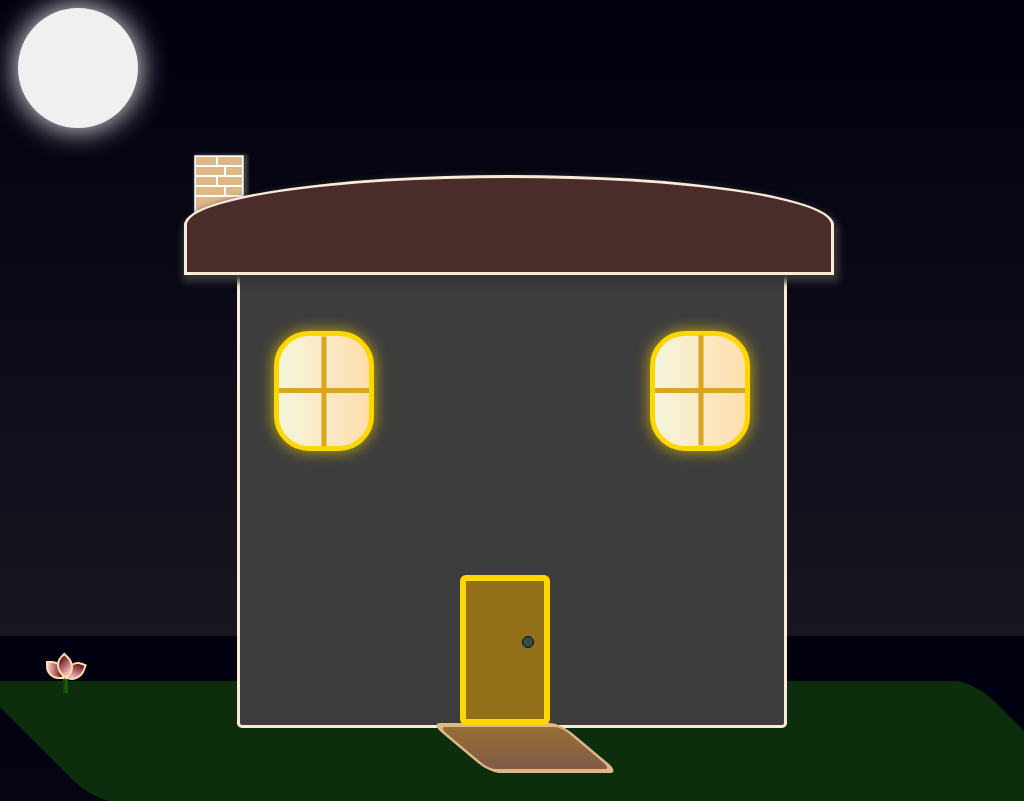

Recreate this image using only HTML and CSS.

<!-- file: house.html -->
<!DOCTYPE html>
<html lang="en">
<head>
    <meta charset="UTF-8">
    <meta name="viewport" content="width=device-width, initial-scale=1.0">
    <link rel="stylesheet" href="house.css">
    <title>house with html and css</title>
</head>
<body>
    <main>
        <div class="sun"></div>
        <div id="house">
            <div id="roof"></div>
            <div id="chimney">
                <div class="chimney-blocks">
                    <div class="block-1"></div>
                    <div class="block-2"></div>
                    <div class="block-3"></div>
                    <div class="block-4"></div>
                    <div class="block-5"></div>
                    <div class="block-6"></div>
                    <div class="block-7"></div>
                    <div class="block-8"></div>
                    <div class="block-9"></div>
                
                </div>
            </div>
            <div id="window-1">
                <div class="window-1-bars">
                    <div class="vertical-bar-1"></div>
                    <div class="horizontal-bar-1"></div>
                </div>
            </div>
            <div id="window-2">
                <div class="window-2-bars">
                    <div class="vertical-bar-2"></div>
                    <div class="horizontal-bar-2"></div>
                </div>
            </div>
            <div id="door">
                <div class="door-handle"></div>
            </div>
           <div class="grass">
           </div>
           <div class="sign"> </div>
           <span class="sign-text" hidden>Welcome</span>
           
           <div class="flower-1">
                    <div class="stem"></div>
                    <div class="petal-1" hidden></div>
                    <div class="petal-2"></div>
                    <div class="petal-3"> </div>
                    <div class="petal-4"> </div>
                    <div class="petal-5" hidden></div>

                </div>
        </div>
         
    </main>
</body>
</html>

/* file: house.css */

*{
    box-sizing: border-box;
}
body{
    background: radial-gradient(circle, rgb(135, 178, 192),lightblue ,dodgerblue,rgb(132, 176, 211) );

}
#house{
    width: 550px;
    height: 500px;
    border: 3px solid antiquewhite;
    background-color: rgb(121, 121, 112);
    position: relative;
    top: 100px;
    bottom: 0;
    margin: auto;
    border-bottom-left-radius: 5px;
    border-bottom-right-radius: 5px;
}
#roof{
    position: absolute;
    bottom: 450px;
    right: -50px;
    width: 650px;
    height: 100px;
    border: 3px solid antiquewhite;
    background-color: rgb(163, 121, 66);
    border-top-left-radius: 60%;
    border-top-right-radius: 60%;
    box-shadow: 2px 4px 7px 3px rgb(54, 53, 53);
}
#chimney{
    position: absolute;
    bottom: 500px;
    right: 540px;
    width: 50px;
    height: 70px;
    background-color: rgb(196, 201, 206);
    border: 1px solid rgb(185, 195, 206);
    border-radius: 1px;
    z-index: -1;
    box-shadow: 2px 1px 3px 2px rgb(65, 60, 60);
}

.chimney-blocks div{
    background-color: burlywood;
    border: 1px solid white;
    
}
.block-1{
    position: absolute;
    width: 22px;
    height: 10px;
    

}
.block-2{
    position: absolute;
    width: 26px;
    height: 10px;
    left: 22px;
    border-radius: 5%;
}
.block-3{
    position: absolute;
    width: 30px;
    height: 10px;
    top: 10px;
}
.block-4{
    position: absolute;
    top: 10px;
    left: 30px;
    width: 18px;
    height: 10px;
}
.block-5{
    position: absolute;
    top: 20px;
    width: 22px;
    height: 10px;
}
.block-6{
    position: absolute;
    top: 20px;
    left: 22px;
    width: 26px;
    height: 10px;
}
.block-7{
    position: absolute;
    width: 30px;
    height: 10px;
    top: 30px;
}
.block-8{
    position: absolute;
    top: 30px;
    left: 30px;
    width: 18px;
    height: 10px;
    border-bottom-right-radius: 10%;
}
.block-9{
    position: absolute;
    top: 40px;
    width: 50px;
    height: 15px;
    border-bottom-left-radius: 10%;
}
#window-1, #window-2{
    width: 100px;
    height: 120px;
    background: linear-gradient(to left, navajowhite, beige);
    border: 5px solid gold;
    border-radius: 35px;
}
#window-1{
    position: absolute;
    left: 410px;
    top: 100px;
}
#window-2{
    position: absolute;
    right: 410px;
    top: 100px;
    z-index: 2;

}
.window-1-bars div{
    
    height: 5px;
    background-color: goldenrod;
}
.vertical-bar-1{
    position: absolute;
    transform: rotate(90deg);
    top: 52px;
    left: -9px;
    width: 110px;
}
.horizontal-bar-1{
    position: absolute;
    top: 52px;
    width: 90px;
    z-index: 2;

}
.window-2-bars div{
    background-color: goldenrod;
    height: 5px;
}
.vertical-bar-2{
    position: absolute;
    transform: rotate(-90deg);
    width: 110px;
    top: 53px;
    left: -10px;
    z-index: 1;
}
.horizontal-bar-2{
    position: absolute;
    width: 90px;
    top: 52px;
    z-index: 2;
}


#door{
    position: absolute;
    bottom: 0;
    left: 220px;
    border: 6px solid gold;
    border-radius: 6px;
    background-color: rgb(146, 112, 26);
    height: 150px;
    width: 90px;
    z-index: 3;
}
#door:hover{
    border: 5.5px solid gold;
    transform: skewY(8deg);
    z-index: 3;
    transition: ease-in-out;

}
.door-handle{
    position: absolute;
    top: 55px;
    right: 10px;
    width: 12px;
    height: 12px;
    background-color: darkslategrey;
    border: 1px solid rgb(8, 8, 46);
    border-radius: 100%;
}
.door-handle:hover{
    background-color: rgb(151, 139, 70);
    transform: scale(1.1) rotate(10deg);
    transition: ease-out;
}
.grass{
    position: absolute;
    top: 450px;
    right: -250px;
    width: 1000px;
    height: 120px;
   background-color: rgb(48, 138, 40);
   transform: skewX(45deg);
   border-radius: 20px;
   z-index: -1;
}
.sign{
    position: absolute;
    left: 220px;
    top: 492px;
    width: 130px;
    height: 50px;
    background: linear-gradient( to bottom, #966f33,#815b49);
    transform: skewX(50deg);
    border-radius: 10px;
    border: 4px solid burlywood;
    z-index: 1;
}

/*.sign-text{
    position: absolute;
    top: 510px;
    left: 250px;
    text-align: center;
    color: blanchedalmond;
    font-weight: bold;
    font-size: 12px;
    display: block;
    background: radial-gradient(circle, #966f33, burlywood);
    padding: 5px;
    border-top-left-radius: 50%;
    border-bottom-left-radius: 50%;
    border-top-right-radius: 50%;
    border-bottom-right-radius: 50%;
    font-family: cursive;
   transform:  rotate(10deg) ;

}*//*
.sign-text::after{
    content: " 🙂";
    position: relative;
}*/
.flower-1 div:not(.stem){
    z-index: 1;
    background: linear-gradient( to top, pink, rgb(107, 22, 22));
    border-collapse: separate;
     border: 2px solid navajowhite;
}
.stem{
    position: absolute;
    top: 450px;
    left: -185px;
    width: 20px;
    height: 5px;
    background: linear-gradient(to bottom, green, rgb(59, 27, 27));
    transform: rotate(90deg);
}
/*
.petal-1{
    position: absolute;
    top: 420px;
    right: 710px;
    width: 20px;
    height: 20px;
   background: radial-gradient(circle, black, rgb(3, 58, 3)) !important;
    border: 1px solid yellowgreen;
    border-top-left-radius: 55%;
    border-top-right-radius: 60%;
    border-bottom-left-radius: 65%;
    border-bottom-right-radius: 70%;
    transform: rotate(90deg);
 }   */ 
    /*hidden*/

.petal-2{
    position: absolute;
    top: 430px;
    right: 700px;
    width: 18px;
    height: 20px; 
    border-top-left-radius: 70%;
    border-bottom-right-radius: 70%;
    transform: rotate(20deg);
    z-index: 1;
}
.petal-3{
    position: absolute;
    top: 430px;
    right: 720px;
    width: 18px;
    height: 18px;
    border-top-left-radius: 70%;
    border-bottom-right-radius: 70%;
    transform: rotate(90deg);
    z-index: 2;
}
.petal-4{
   position: absolute;
   top: 425px;
   right: 710px;
    border-top-left-radius: 70%;
    border-bottom-right-radius: 70%;
    transform: rotate(-45deg);
     width: 18px;
    height: 20px;
    z-index: 3;

}
/*
.petal-5{
    position: absolute;
    top: 420px;
    right: 710px;
    width: 18px;
    height: 20px; 
     border: 2px solid pink;
    border-top-left-radius: 70%;
    border-bottom-right-radius: 70%;
    transform: rotate(360deg);
}*/
/* hidden */
.sun{
    position: relative;
     left: 10px;
    width: 120px;
    height: 120px;
    background: radial-gradient(circle, ghostwhite 20%, yellow, rgb(203,163,7));
    border: 5px solid transparent;
    border-radius: 120px;
    box-shadow: 5px 5px 20px 6px rgb(233, 198, 1);
}
body, #house, #roof, #window1, #window2, .sun, .grass, .sign{
    transition: all 0.8s ease-in-out !important;
}
@media only screen and (max-width: 1080px){
    body{
        background: linear-gradient(to bottom, #020111 10%, #191621 100%);
    }
    .sun{
        background: #f0f0f0;
        box-shadow: 0 0 30px #ffffff;
        border: none;
    }
    #house{
        background-color: #3d3d3d;
    }
    #roof{
        background-color: #4a2c2a;
    }
    #window-1, #window-2{
        background-color: #ffda00;
        box-shadow: 0 0 15px rgba(255, 218, 0, 0.7);
    }
    .grass{
        background-color: #0d2e0d;
    }
    .sign{
        background-color: #553a3a;
    }


}